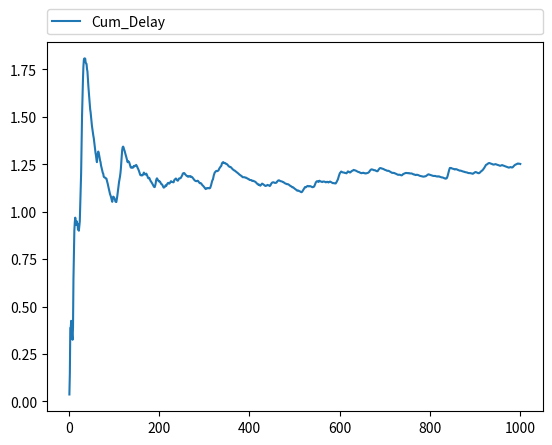

Python code for this plot:
import random as rnd
import statistics as stat
import matplotlib.pyplot as plt
import numpy as np
import math

Avg_IAT = 1.0			# Average Inter-Arrival Time 
Avg_ST = 0.5 			# Average Service Time 
Num_Sim_Pkts = 1000 	# Number of Simulated Packets 
Infinity = math.inf 	# A very large Number

N = 0.0 				# Number of customers in the system
clock = 0.0 			# Current Simulation Time
count = 0				# Count Packets
R = 10					# Number of simulation runs (i.e., replications)

Arr_Time = 0.0 			# Time of the next arrival event
Dep_Time = Infinity 	# Time of the next departure event

Arr_Time_Out_Var = []	# Output variable for collecting arrival times
Dep_Time_Out_Var = []	# Output variable for collecting departure times

Delay = np.zeros( (R, Num_Sim_Pkts) )

for r in range(R):
	while count < Num_Sim_Pkts:
		if Arr_Time < Dep_Time: 	# Arrival Event
			clock = Arr_Time
			Arr_Time_Out_Var.append(clock)
			N = N + 1.0
			Arr_Time = clock + rnd.expovariate(1.0/Avg_IAT) 
			if N == 1:
				Dep_Time = clock + rnd.expovariate(1.0/Avg_ST) 
		else: 						# Departure Event
			clock = Dep_Time 
			Dep_Time_Out_Var.append(clock)
			N = N - 1.0
			count = count + 1	# Packet Simulated
			if N > 0:
				Dep_Time = clock + rnd.expovariate(1.0/Avg_ST)
			else:
				Dep_Time = Infinity
	
	for i in range(Num_Sim_Pkts):
		d = Dep_Time_Out_Var[i] - Arr_Time_Out_Var[i]
		Delay[r, i] = d

	# Initialize for next simulation run
	Arr_Time = 0.0
	Dep_Time = Infinity
	N = 0.0
	clock = 0.0
	count = 0
	Arr_Time_Out_Var = []
	Dep_Time_Out_Var = []
#------------------------------------------------------------
# Ensemble Average
Mean = []
for i in range(Num_Sim_Pkts):
	Mean.append(sum(Delay[:,i]) / R)

# Cumulative Ensemble Average
Cum_Ens_Avg = []
for i in range(Num_Sim_Pkts):
	s = i + 1 	# Slice
	Cum_Ens_Avg.append( sum(Mean[0:s]) / s )

# Cumulative Delay from a Single Simulation Run
Cum_Delay = []
for i in range(Num_Sim_Pkts):
	s = i + 1 	# Slice
	Cum_Delay.append( sum(Delay[0,0:s]) / s )
#-----------------------------------------------------------
x = [i for i in range(1, Num_Sim_Pkts+1)]
#plt.plot(x, Delay[0,:])
plt.plot(x, Cum_Delay, label="Cum_Delay")
#plt.plot(x, Cum_Ens_Avg, label="Cum_Ens_Avg")
plt.legend(bbox_to_anchor=(0., 1.02, 1., .102), loc=3,
           ncol=2, mode="expand", borderaxespad=0.)
plt.show()